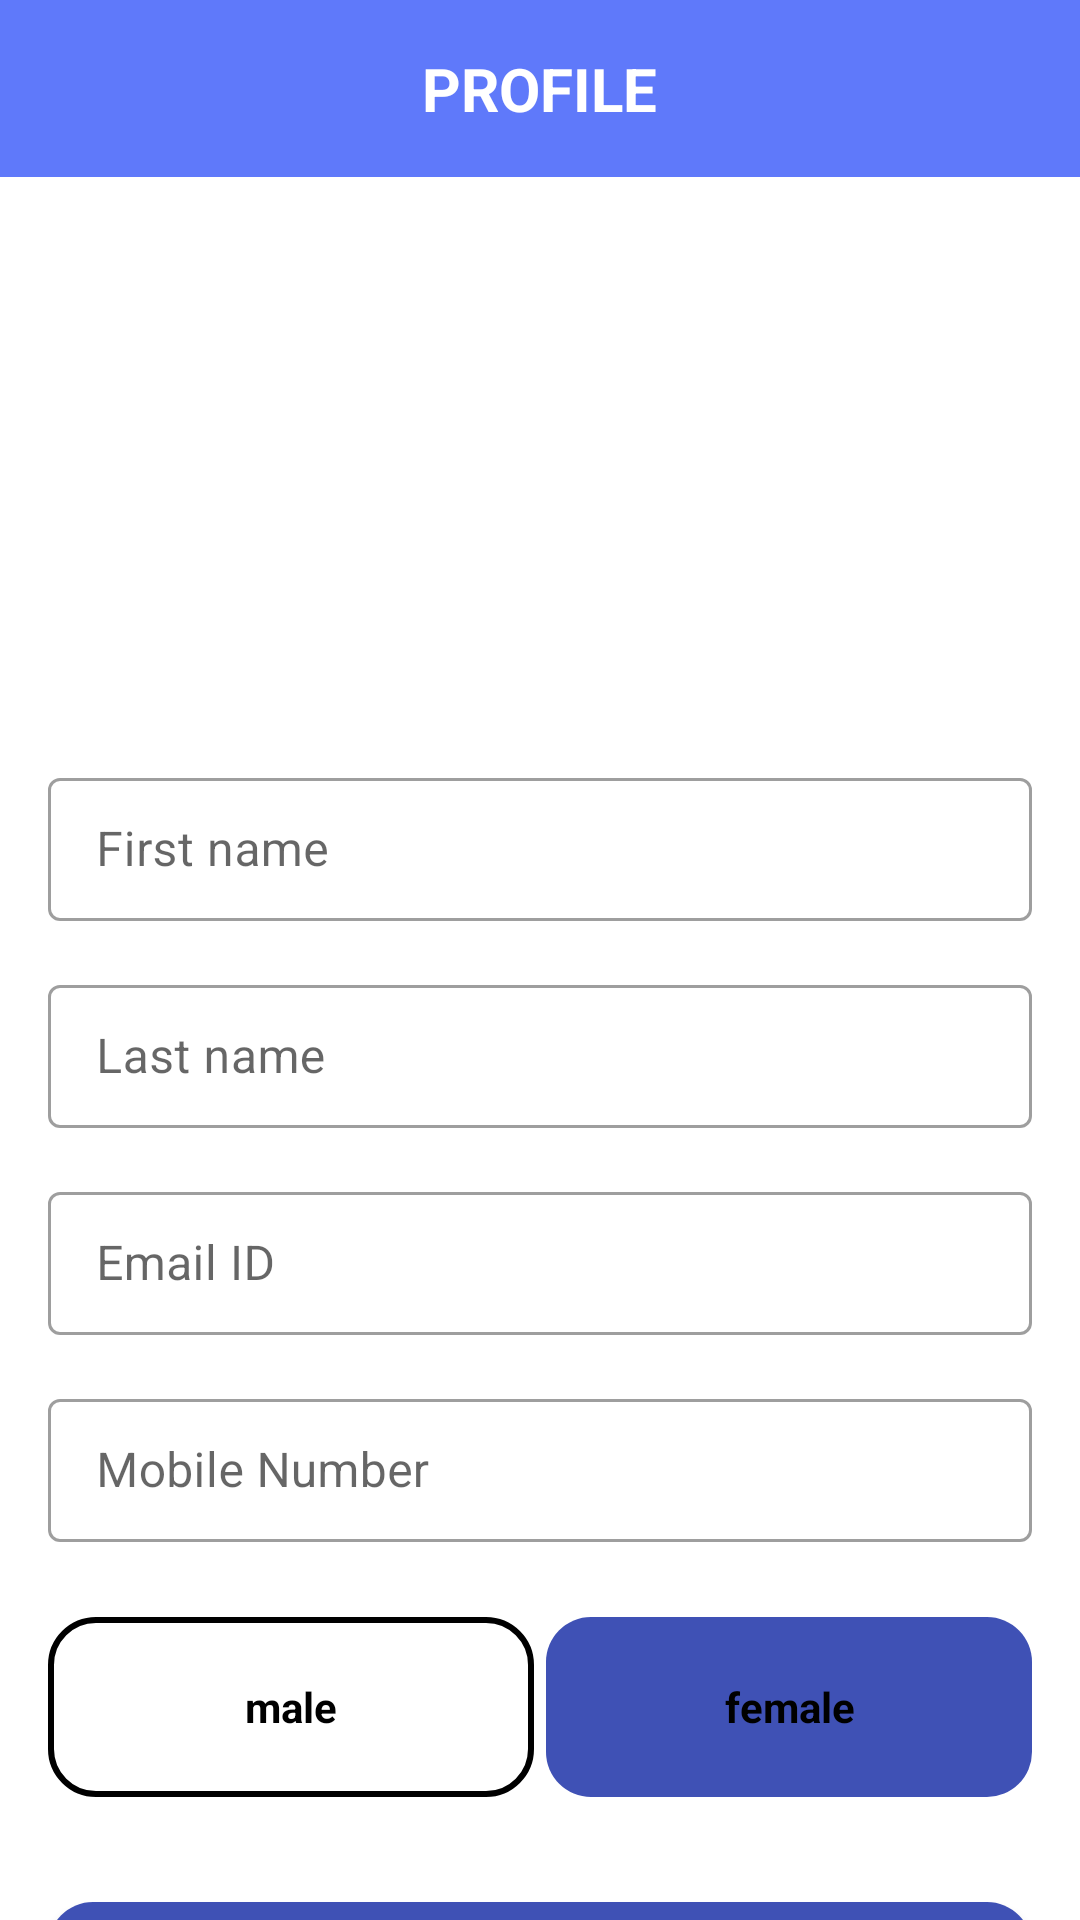

The Android layout XML behind this screen, and the referenced resources:
<!-- AndroidManifest.xml: application theme Theme.MyShop -->
<!-- res/layout/fragment_user_profile.xml -->
<?xml version="1.0" encoding="utf-8"?>
<androidx.constraintlayout.widget.ConstraintLayout
    xmlns:android="http://schemas.android.com/apk/res/android"
    android:layout_width="match_parent"
    android:layout_height="match_parent"
    xmlns:app="http://schemas.android.com/apk/res-auto">


    <com.google.android.material.appbar.AppBarLayout
        android:id="@+id/main_fragment_appbar"
        android:layout_width="match_parent"
        android:layout_height="wrap_content"
        app:layout_constraintEnd_toEndOf="parent"
        app:layout_constraintStart_toStartOf="parent"
        app:layout_constraintTop_toTopOf="parent">

        <com.google.android.material.appbar.CollapsingToolbarLayout
            android:layout_width="match_parent"
            android:layout_height="wrap_content"
            android:fitsSystemWindows="true"
            app:layout_scrollFlags="scroll|exitUntilCollapsed">

            <com.google.android.material.textview.MaterialTextView
                android:id="@+id/tvTitle"
                android:layout_width="wrap_content"
                android:layout_height="wrap_content"
                android:layout_gravity="center"
                android:layout_marginTop="16dp"
                android:layout_marginBottom="16dp"
                android:text="PROFILE"
                android:textColor="@color/white"
                android:textSize="20sp"
                android:textStyle="bold" />
        </com.google.android.material.appbar.CollapsingToolbarLayout>
    </com.google.android.material.appbar.AppBarLayout>


    <ScrollView
        android:layout_width="match_parent"
        android:layout_height="0dp"
        android:fillViewport="true"
        android:scrollbars="none"
        app:layout_behavior="@string/appbar_scrolling_view_behavior"
        app:layout_constraintBottom_toBottomOf="parent"
        app:layout_constraintEnd_toEndOf="parent"
        app:layout_constraintStart_toStartOf="parent"
        app:layout_constraintTop_toBottomOf="@+id/main_fragment_appbar">

        <androidx.constraintlayout.widget.ConstraintLayout
            android:layout_width="match_parent"
            android:layout_height="wrap_content">

            <ImageView
                android:id="@+id/ivUserPhoto"
                android:layout_width="144dp"
                android:layout_height="144dp"
                android:layout_marginTop="16dp"
                android:scaleType="centerCrop"
                app:layout_constraintEnd_toEndOf="parent"
                app:layout_constraintStart_toStartOf="parent"
                app:layout_constraintTop_toTopOf="parent"
                app:srcCompat="@drawable/ic_launcher_foreground" />

            <com.google.android.material.textfield.TextInputLayout
                android:id="@+id/containerFirstName"
                style="@style/Widget.MaterialComponents.TextInputLayout.OutlinedBox.Dense"
                android:layout_width="match_parent"
                android:layout_height="wrap_content"
                android:layout_marginTop="35dp"
                android:layout_marginStart="16dp"
                android:layout_marginEnd="16dp"
                android:hint="First name"
                app:layout_constraintEnd_toEndOf="parent"
                app:layout_constraintStart_toStartOf="parent"
                app:layout_constraintTop_toBottomOf="@+id/ivUserPhoto">

                <com.google.android.material.textfield.TextInputEditText
                    android:id="@+id/etFirstName"
                    android:layout_width="match_parent"
                    android:layout_height="wrap_content" />

            </com.google.android.material.textfield.TextInputLayout>


            <com.google.android.material.textfield.TextInputLayout
                android:id="@+id/containerLastName"
                style="@style/Widget.MaterialComponents.TextInputLayout.OutlinedBox.Dense"
                android:layout_width="match_parent"
                android:layout_height="wrap_content"
                android:layout_marginStart="16dp"
                android:layout_marginTop="16dp"
                android:layout_marginEnd="16dp"
                android:hint="Last name"
                app:layout_constraintEnd_toEndOf="parent"
                app:layout_constraintStart_toStartOf="parent"
                app:layout_constraintTop_toBottomOf="@+id/containerFirstName">

                <com.google.android.material.textfield.TextInputEditText
                    android:id="@+id/etLastName"
                    android:layout_width="match_parent"
                    android:layout_height="wrap_content" />

            </com.google.android.material.textfield.TextInputLayout>


            <com.google.android.material.textfield.TextInputLayout
                android:id="@+id/containerEmailId"
                style="@style/Widget.MaterialComponents.TextInputLayout.OutlinedBox.Dense"
                android:layout_width="match_parent"
                android:layout_height="wrap_content"
                android:layout_marginStart="16dp"
                android:layout_marginTop="16dp"
                android:layout_marginEnd="16dp"
                android:hint="Email ID"
                app:layout_constraintEnd_toEndOf="parent"
                app:layout_constraintStart_toStartOf="parent"
                app:layout_constraintTop_toBottomOf="@+id/containerLastName">

                <com.google.android.material.textfield.TextInputEditText
                    android:id="@+id/etEmailID"
                    android:layout_width="match_parent"
                    android:layout_height="wrap_content" />

            </com.google.android.material.textfield.TextInputLayout>


            <com.google.android.material.textfield.TextInputLayout
                android:id="@+id/containerMobile"
                style="@style/Widget.MaterialComponents.TextInputLayout.OutlinedBox.Dense"
                android:layout_width="match_parent"
                android:layout_height="wrap_content"
                android:layout_marginStart="16dp"
                android:layout_marginTop="16dp"
                android:layout_marginEnd="16dp"
                android:hint="Mobile Number"
                android:inputType="phone"
                app:layout_constraintEnd_toEndOf="parent"
                app:layout_constraintStart_toStartOf="parent"
                app:layout_constraintTop_toBottomOf="@+id/containerEmailId">

                <com.google.android.material.textfield.TextInputEditText
                    android:id="@+id/etMobile"
                    android:layout_width="match_parent"
                    android:layout_height="wrap_content" />
            </com.google.android.material.textfield.TextInputLayout>

            <RadioGroup
                android:id="@+id/rg_gender"
                android:layout_width="match_parent"
                android:layout_height="wrap_content"
                android:layout_marginTop="25dp"
                android:layout_marginStart="16dp"
                android:layout_marginEnd="16dp"
                android:orientation="horizontal"
                app:layout_constraintEnd_toEndOf="parent"
                app:layout_constraintStart_toStartOf="parent"
                app:layout_constraintTop_toBottomOf="@+id/containerMobile">

                <RadioButton
                    android:id="@+id/rb_male"
                    android:layout_width="0dp"
                    android:layout_height="match_parent"
                    android:layout_weight="1"
                    android:background="@drawable/empty_oval_button"
                    android:button="@null"
                    android:gravity="center"
                    android:text="male"
                    android:textStyle="bold"
                    />

                <RadioButton
                    android:id="@+id/rb_female"
                    android:layout_width="0dp"
                    android:layout_height="match_parent"
                    android:layout_weight="1"
                    android:background="@drawable/oval_button"
                    android:layout_marginStart="4dp"
                    android:button="@null"
                    android:gravity="center"
                    android:text="female"
                    android:textStyle="bold"
                    android:textColor="@color/black"
                    />

            </RadioGroup>

            <Button
                android:id="@+id/btSave"
                android:layout_width="0dp"
                android:layout_height="wrap_content"
                android:layout_marginStart="16dp"
                android:layout_marginTop="35dp"
                android:layout_marginEnd="16dp"
                android:layout_marginBottom="64dp"
                android:background="@drawable/oval_button"
                android:text="save"
                app:layout_constraintBottom_toBottomOf="parent"
                app:layout_constraintEnd_toEndOf="parent"
                app:layout_constraintStart_toStartOf="parent"
                app:layout_constraintTop_toBottomOf="@+id/rg_gender" />


        </androidx.constraintlayout.widget.ConstraintLayout>

    </ScrollView>

</androidx.constraintlayout.widget.ConstraintLayout>
<!-- resources referenced by this layout -->
<resources>
  <color name="black">#FF000000</color>
  <color name="white">#FFFFFFFF</color>
  <!-- drawable empty_oval_button (drawable) -->
  <?xml version="1.0" encoding="utf-8"?>
  <shape xmlns:android="http://schemas.android.com/apk/res/android"
      android:shape="rectangle" >
  
      <corners
          android:bottomLeftRadius="15dp"
          android:bottomRightRadius="15dp"
          android:radius="60dp"
          android:topLeftRadius="15dp"
          android:topRightRadius="15dp" />
  
      <solid android:color="#FFFFFF" />
      <stroke android:width="2dp" android:color="#000000"/>
  
      <padding
          android:bottom="0dp"
          android:left="0dp"
          android:right="0dp"
          android:top="0dp" />
  
      <size
          android:height="60dp"
          android:width="270dp" />
  
  </shape>
  <!-- drawable oval_button (drawable) -->
  <?xml version="1.0" encoding="utf-8"?>
  <shape xmlns:android="http://schemas.android.com/apk/res/android"
      android:shape="rectangle" >
  
      <corners
          android:bottomLeftRadius="15dp"
          android:bottomRightRadius="15dp"
          android:radius="60dp"
          android:topLeftRadius="15dp"
          android:topRightRadius="15dp" />
  
      <solid android:color="#3F51B5" />
  
      <padding
          android:bottom="0dp"
          android:left="0dp"
          android:right="0dp"
          android:top="0dp" />
  
  </shape>
  <style name="Theme.MyShop" parent="Theme.MaterialComponents.DayNight.NoActionBar">
          
          <item name="colorPrimary">#5F79FA</item>
          <item name="colorPrimaryVariant">@color/purple_700</item>
          <item name="colorOnPrimary">@color/white</item>
          
          <item name="colorSecondary">@color/teal_200</item>
          <item name="colorSecondaryVariant">@color/teal_700</item>
          <item name="colorOnSecondary">@color/black</item>
          
          <item name="android:statusBarColor" tools:targetApi="l">?attr/colorPrimaryVariant</item>
          
      </style>
  <color name="purple_700">#FF3700B3</color>
  <color name="teal_200">#FF03DAC5</color>
  <color name="teal_700">#FF018786</color>
</resources>
